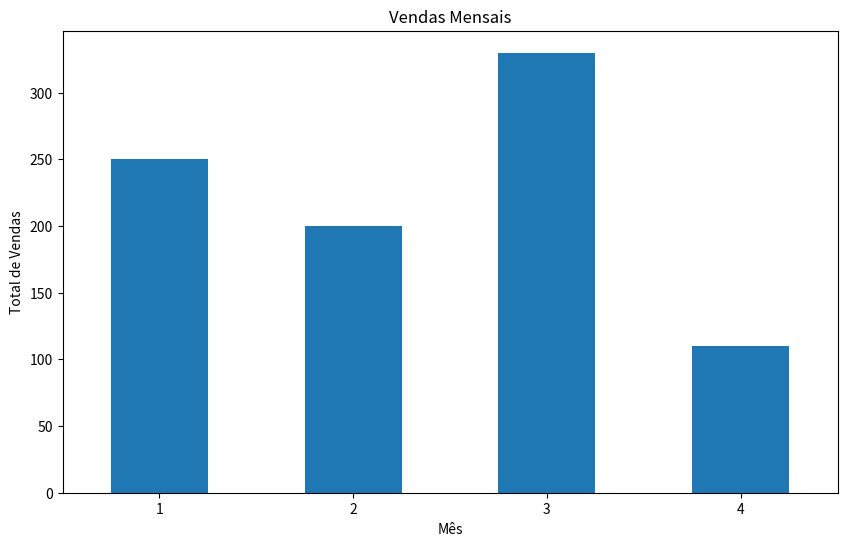

The script that saved this image:
import pandas as pd
import matplotlib.pyplot as plt

dados = {
    'produto': ['Produto A', 'Produto B', 'Produto C', 'Produto A', 'Produto B', 'Produto C', 'Produto A'],
    'valor_venda': [100, 150, 120, 80, 200, 130, 110],
    'data': ['2023-01-01', '2023-01-05', '2023-02-10', '2023-02-15', '2023-03-20', '2023-03-25', '2023-04-02']
}
df = pd.DataFrame(dados)

df['data'] = pd.to_datetime(df['data'])

produtos_mais_vendidos = df['produto'].value_counts().head(5)
print("Produtos mais vendidos:")
print(produtos_mais_vendidos)

df['mes'] = df['data'].dt.month
vendas_por_mes = df.groupby('mes')['valor_venda'].sum()
print("Total de vendas por mês:")
print(vendas_por_mes)

vendas_por_mes.plot(kind='bar', figsize=(10, 6))
plt.xlabel('Mês')
plt.ylabel('Total de Vendas')
plt.title('Vendas Mensais')
plt.xticks(rotation=0)
plt.show()
